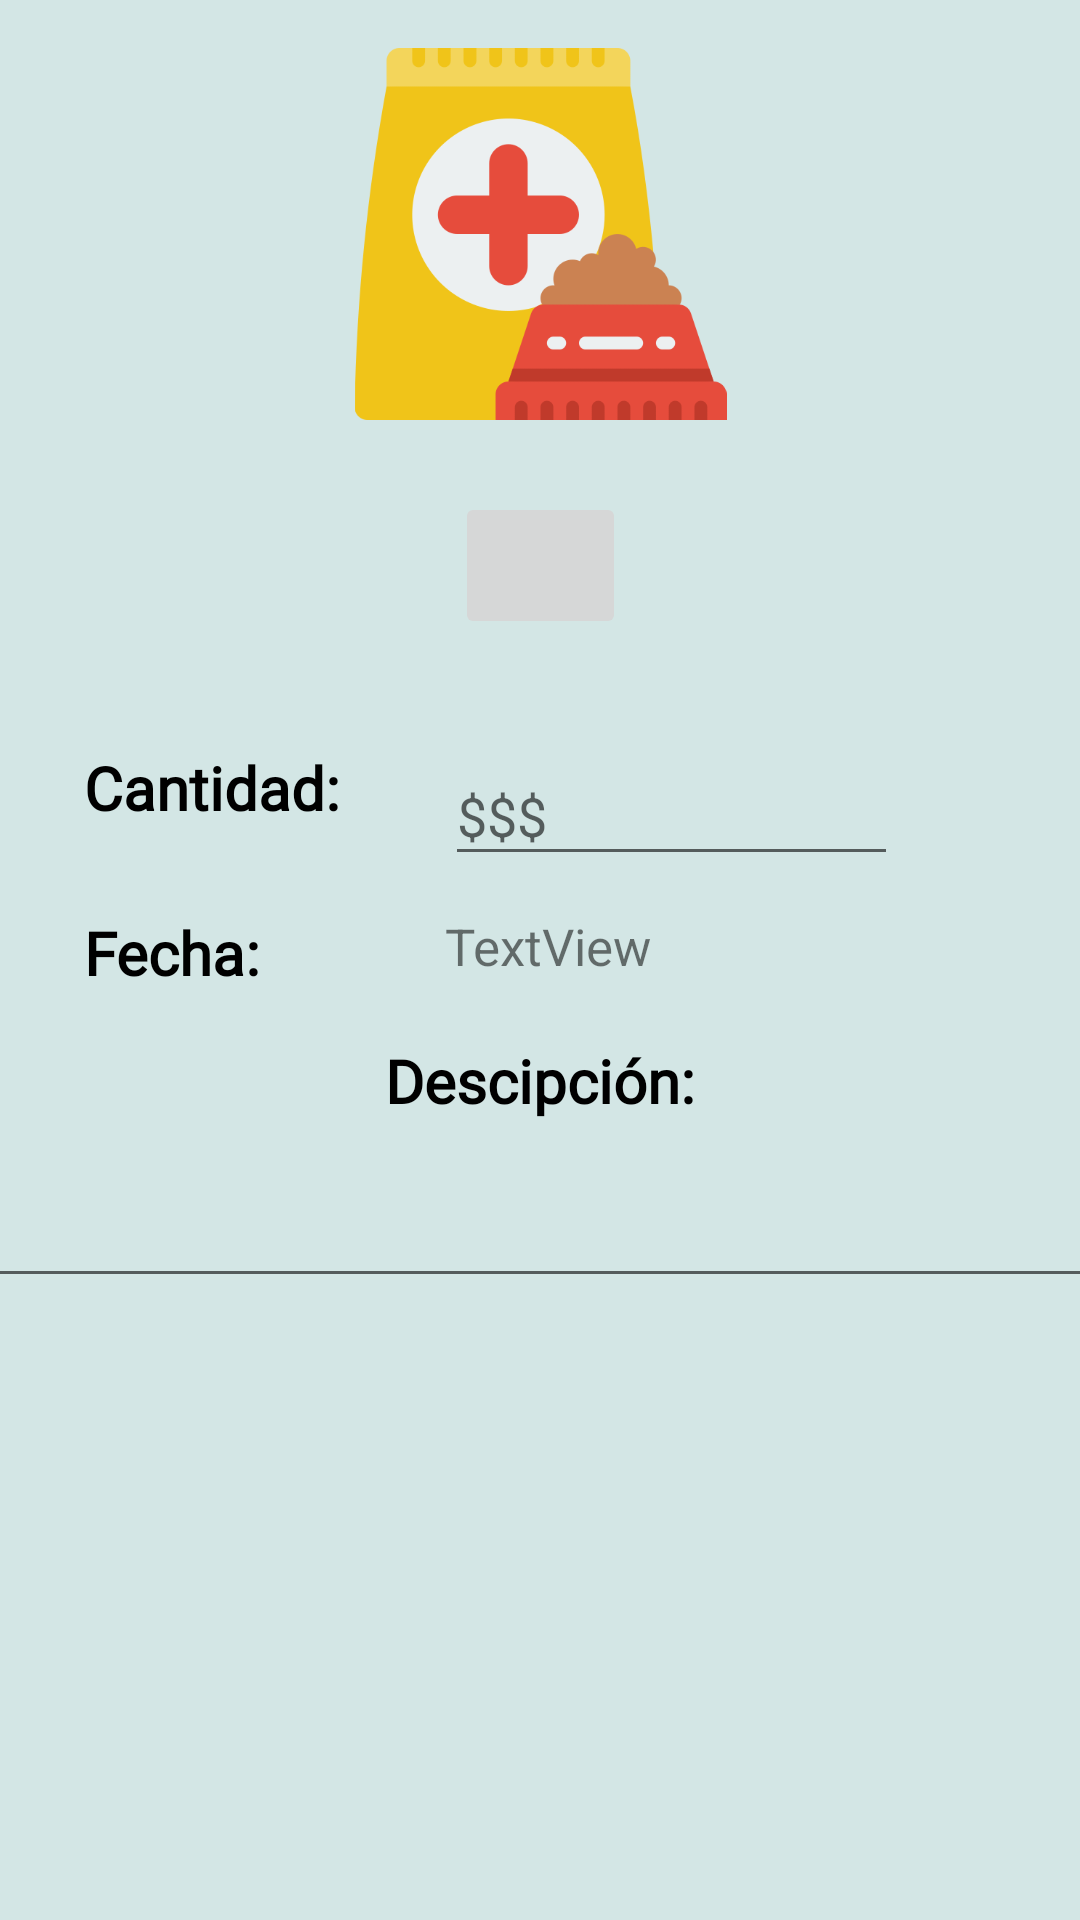

Reconstruct the res/layout file that produces this screen, plus the resources it refers to.
<!-- AndroidManifest.xml: application theme AppTheme -->
<!-- res/layout/costo_extra_dialog.xml -->
<?xml version="1.0" encoding="utf-8"?>
<androidx.constraintlayout.widget.ConstraintLayout xmlns:android="http://schemas.android.com/apk/res/android"
    xmlns:app="http://schemas.android.com/apk/res-auto"
    xmlns:tools="http://schemas.android.com/tools"
    android:layout_width="match_parent"
    android:background="@color/material"
    android:layout_height="wrap_content">

    <ImageView
        android:id="@+id/costoExtraImgen"
        android:layout_width="139dp"
        android:layout_height="124dp"
        android:layout_marginTop="16dp"
        app:layout_constraintEnd_toEndOf="parent"
        app:layout_constraintStart_toStartOf="parent"
        app:layout_constraintTop_toTopOf="parent"
        app:srcCompat="@drawable/costo_extra" />

    <ImageButton
        android:id="@+id/cameraButton"
        android:layout_width="57dp"
        android:layout_height="49dp"
        android:layout_marginTop="24dp"
        android:scaleType="centerInside"
        app:layout_constraintEnd_toEndOf="parent"
        app:layout_constraintStart_toStartOf="parent"
        app:layout_constraintTop_toBottomOf="@+id/costoExtraImgen"
        app:srcCompat="@drawable/sharp_photo_camera_black_36dp" />

    <TextView
        android:id="@+id/textView22"
        android:layout_width="wrap_content"
        android:layout_height="wrap_content"
        android:layout_marginStart="28dp"
        android:layout_marginLeft="28dp"
        android:layout_marginTop="36dp"
        android:fontFamily="@font/alegreya_sans_extrabold"
        android:text="@string/cantidad"
        android:textColor="@color/black"
        android:textSize="20dp"
        android:textStyle="bold"
        app:layout_constraintStart_toStartOf="parent"
        app:layout_constraintTop_toBottomOf="@+id/cameraButton" />

    <EditText
        android:id="@+id/cantidad_extra"
        android:layout_width="151dp"
        android:layout_height="43dp"
        android:layout_marginStart="35dp"
        android:layout_marginLeft="35dp"
        android:layout_marginTop="36dp"
        android:layout_marginEnd="136dp"
        android:layout_marginRight="136dp"
        android:ems="10"
        android:hint="@string/monto"
        android:inputType="numberDecimal"
        app:layout_constraintEnd_toEndOf="parent"
        app:layout_constraintHorizontal_bias="0.0"
        app:layout_constraintStart_toEndOf="@+id/textView22"
        app:layout_constraintTop_toBottomOf="@+id/cameraButton" />

    <TextView
        android:id="@+id/textView23"
        android:layout_width="wrap_content"
        android:layout_height="wrap_content"
        android:layout_marginStart="28dp"
        android:layout_marginLeft="28dp"
        android:layout_marginTop="28dp"
        android:fontFamily="@font/alegreya_sans_extrabold"
        android:text="@string/fecha"
        android:textColor="@color/black"
        android:textSize="20dp"
        android:textStyle="bold"
        app:layout_constraintStart_toStartOf="parent"
        app:layout_constraintTop_toBottomOf="@+id/textView22" />

    <TextView
        android:id="@+id/fechaActual"
        android:layout_width="wrap_content"
        android:layout_height="wrap_content"
        android:layout_marginStart="60dp"
        android:layout_marginLeft="60dp"
        android:layout_marginTop="12dp"
        android:text="TextView"
        android:textSize="17dp"
        app:layout_constraintEnd_toEndOf="parent"
        app:layout_constraintHorizontal_bias="0.01"
        app:layout_constraintStart_toEndOf="@+id/textView23"
        app:layout_constraintTop_toBottomOf="@+id/cantidad_extra" />

    <TextView
        android:id="@+id/textView25"
        android:layout_width="wrap_content"
        android:layout_height="wrap_content"
        android:layout_marginTop="20dp"
        android:fontFamily="@font/alegreya_sans_extrabold"
        android:text="@string/descipci_n"
        android:textColor="@color/black"
        android:textSize="20dp"
        android:textStyle="bold"
        app:layout_constraintEnd_toEndOf="parent"
        app:layout_constraintStart_toStartOf="parent"
        app:layout_constraintTop_toBottomOf="@+id/fechaActual" />

    <EditText
        android:id="@+id/descripcion"
        android:layout_width="376dp"
        android:layout_height="43dp"
        android:layout_marginTop="16dp"
        android:ems="10"
        android:inputType="textPersonName"
        app:layout_constraintEnd_toEndOf="parent"
        app:layout_constraintStart_toStartOf="parent"
        app:layout_constraintTop_toBottomOf="@+id/textView25" />

</androidx.constraintlayout.widget.ConstraintLayout>
<!-- resources referenced by this layout -->
<resources>
  <color name="black">#000000</color>
  <color name="material">#D3E6E5</color>
  <!-- drawable costo_extra: png bitmap (drawable-v24, 21800 bytes) -->
  <string name="cantidad">Cantidad:</string>
  <string name="descipci_n">Descipción:</string>
  <string name="fecha">Fecha:</string>
  <string name="monto">$$$</string>
  <style name="AppTheme" parent="Theme.AppCompat.Light.DarkActionBar">
          
          <item name="colorPrimary">@color/colorPrimary</item>
          <item name="colorPrimaryDark">@color/colorPrimaryDark</item>
          <item name="colorAccent">@color/colorAccent</item>
          <item name="titleTextColor">@color/black</item>
      </style>
  <color name="colorPrimary">#EDE7F6</color>
  <color name="colorPrimaryDark">#000000</color>
  <color name="colorAccent">#C9AFF1</color>
</resources>
